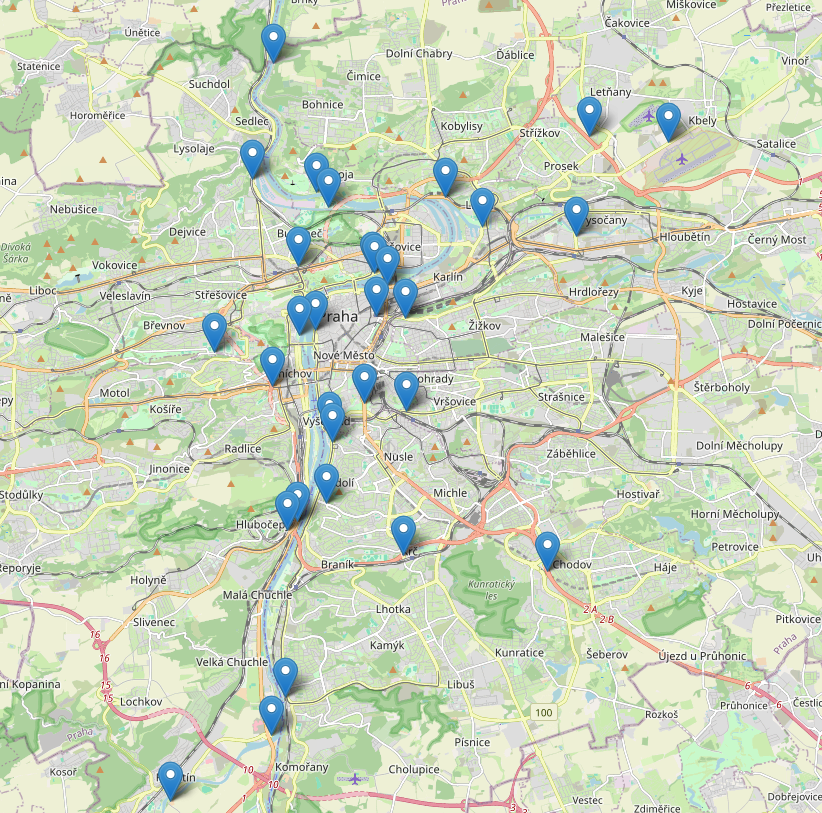

The data file committed next to this chart (first rows):
name, id, route, updated_at, latitude, longitude, direction_id, direction_name
Drážní stezka - Vítkov, camea-BC_VK-HRUP, A 25, 2025-11-11T11:00:02.470Z, 50.09, 14.44, camea-BC_VK-SE, Seifertova
Drážní stezka - Vítkov, camea-BC_VK-HRUP, A 25, 2025-11-11T11:00:02.470Z, 50.09, 14.44, camea-BC_VK-HR, Hrdlořezy
Drážní stezka - Vítkov, camea-BC_VK-HRUP, A 25, 2025-11-11T11:00:02.470Z, 50.09, 14.44, camea-BC_VK-UP, Seifertova
Vršovická, camea-BC_VR-ST, A 23, 2025-11-11T11:00:02.470Z, 50.07, 14.44, camea-VR-VY, Nusle
Vršovická, camea-BC_VR-ST, A 23, 2025-11-11T11:00:02.470Z, 50.07, 14.44, camea-VR-ST, Strašnice
Hybernská, camea-BC_HY-WINP, A25, 2025-11-11T11:00:02.470Z, 50.09, 14.43, camea-BC_HY-WI, Wilsonova
Hybernská, camea-BC_HY-WINP, A25, 2025-11-11T11:00:02.470Z, 50.09, 14.43, camea-BC_HY-NP, Na Příkopě
Rohanské nábřeží, camea-BC_RN-JK, A 2, 2025-11-11T11:00:02.470Z, 50.09, 14.44, camea-RN-KA, z centra (Karlín)
Rohanské nábřeží, camea-BC_RN-JK, A 2, 2025-11-11T11:00:02.470Z, 50.09, 14.44, camea-RN-JO, do centra (náb. L. Svobody)
Nuselský most, camea-BC_NM-CEKV, A 41, 2025-11-11T11:00:02.470Z, 50.07, 14.43, camea-BC_NM-CE, centrum
Nuselský most, camea-BC_NM-CEKV, A 41, 2025-11-11T11:00:02.470Z, 50.07, 14.43, camea-BC_NM-KV, ul. 5. května
Elsnicovo náměstí x U Českých loděnic, camea-BC_EU-KTOT, A 2, 2025-11-11T11:00:02.470Z, 50.11, 14.47, camea-BC_EU-KT, k Thomayerovým sadům
Elsnicovo náměstí x U Českých loděnic, camea-BC_EU-KTOT, A 2, 2025-11-11T11:00:02.470Z, 50.11, 14.47, camea-BC_EU-OT, od Thomayerových sadů
Nábřeží Kapitána Jaroše, camea-BC_KJ-HRHO, A 1, 2025-11-11T11:00:02.470Z, 50.1, 14.43, camea-KJ-HO, Libeň
Nábřeží Kapitána Jaroše, camea-BC_KJ-HRHO, A 1, 2025-11-11T11:00:02.470Z, 50.1, 14.43, camea-KJ-HR, Malá Strana
Celetná, camea-BC_CT-OTPB, A 1, 2025-11-11T11:00:02.470Z, 50.09, 14.43, camea-BC_CT-OT, Ovocný trh
Celetná, camea-BC_CT-OTPB, A 1, 2025-11-11T11:00:02.470Z, 50.09, 14.43, camea-BC_CT-PB, Prašná brána
Dukelských hrdinů, camea-BC_DS-KJVL, A 310, 2025-11-11T11:00:02.470Z, 50.1, 14.43, camea-BC_DS-KJ, centrum
Dukelských hrdinů, camea-BC_DS-KJVL, A 310, 2025-11-11T11:00:02.470Z, 50.1, 14.43, camea-BC_DS-VL, z centra
U Českých loděnic, camea-BC_CL-PVLI, A2, 2025-11-11T11:00:02.470Z, 50.11, 14.46, camea-BC_CL-PV, Povltavská
U Českých loděnic, camea-BC_CL-PVLI, A2, 2025-11-11T11:00:02.470Z, 50.11, 14.46, camea-BC_CL-LI, Libeň
Stezka okolo Rokytky, camea-BC_VF-ARUE, A 26, 2025-11-11T11:00:02.470Z, 50.1, 14.5, camea-BC_VF-AR, O2 Aréna
Stezka okolo Rokytky, camea-BC_VF-ARUE, A 26, 2025-11-11T11:00:02.470Z, 50.1, 14.5, camea-BC_VF-UE, ul. U Elektry
Kolčavka, camea-BC_KO-VYHO, A 26, 2025-11-11T11:00:02.470Z, 50.11, 14.49, camea-KO-HO, Holešovice
Kolčavka, camea-BC_KO-VYHO, A 26, 2025-11-11T11:00:02.470Z, 50.11, 14.49, camea-KO-VY, Vysočany
Smetanovo nábřeží, camea-BC_SN-NDKM, A2, 2025-11-11T11:00:02.470Z, 50.08, 14.41, camea-BC_SN-ND, Národní divadlo
Smetanovo nábřeží, camea-BC_SN-NDKM, A2, 2025-11-11T11:00:02.470Z, 50.08, 14.41, camea-BC_SN-KM, Karlův most
Podolské nábřeží - vozovka, camea-BC_PN-VYBR2, A 2, 2025-11-11T11:00:02.470Z, 50.06, 14.42, camea-PN-VY, do centra (Výtoň)
Podolské nábřeží - vozovka, camea-BC_PN-VYBR2, A 2, 2025-11-11T11:00:02.470Z, 50.06, 14.42, camea-PN-BR, z centra (Braník)
Praha - Podolí, ecoCounter-100047647, , 2025-11-11T11:00:02.442Z, 50.06, 14.42, ecoCounter-103047647, Praha Cyklisté do centra
Praha - Podolí, ecoCounter-100047647, , 2025-11-11T11:00:02.442Z, 50.06, 14.42, ecoCounter-104047647, Praha Cyklisté z centra
Kampa, camea-BC_KA-KMML, A1, 2025-11-11T11:00:02.470Z, 50.08, 14.41, camea-BC_KA-KM, Karlův most
Kampa, camea-BC_KA-KMML, A1, 2025-11-11T11:00:02.470Z, 50.08, 14.41, camea-BC_KA-ML, most Legií
Pelléova, camea-BC_PM-MHJA, A 160, 2025-11-11T11:00:02.470Z, 50.1, 14.41, camea-PM-JA, Jaselská
Pelléova, camea-BC_PM-MHJA, A 160, 2025-11-11T11:00:02.470Z, 50.1, 14.41, camea-PM-MH, Milady Horákové
Císařský ostrov, camea-BC_TL-TRHO, A 310, 2025-11-11T11:00:02.470Z, 50.11, 14.42, camea-TL-HO, do centra (Stromovka)
Císařský ostrov, camea-BC_TL-TRHO, A 310, 2025-11-11T11:00:02.470Z, 50.11, 14.42, camea-TL-TR, z centra (Trója)
Anděl (Plzeňská), camea-BC_AL-STPL, A14, 2025-11-11T11:00:02.470Z, 50.07, 14.4, camea-BC_AL-ST, Štefánikova (centrum)
Anděl (Plzeňská), camea-BC_AL-STPL, A14, 2025-11-11T11:00:02.470Z, 50.07, 14.4, camea-BC_AL-PL, Plzeňská (z centra)
Jeremenkova, camea-BC_JG-PNPC, A 221, 2025-11-11T11:00:02.470Z, 50.05, 14.42, camea-BC_JG-PN, Podolské nábřeží
Jeremenkova, camea-BC_JG-PNPC, A 221, 2025-11-11T11:00:02.470Z, 50.05, 14.42, camea-BC_JG-PC, Pankrác
Krč (Sulická), camea-BC_SU-KRKA, A 22, 2025-11-11T11:00:02.470Z, 50.03, 14.44, camea-SU-KA, Lhotka
Krč (Sulická), camea-BC_SU-KRKA, A 22, 2025-11-11T11:00:02.470Z, 50.03, 14.44, camea-SU-KR, Krč
Povltavská, camea-BC_PT-ZOVO, A 2, 2025-11-11T11:00:02.470Z, 50.11, 14.41, camea-BC_PT-ZO, ZOO
Povltavská, camea-BC_PT-ZOVO, A 2, 2025-11-11T11:00:02.470Z, 50.11, 14.41, camea-BC_PT-VO, ul. Vodácká
Chodov, camea-BC_CB-CHTU, A 22, 2025-11-11T11:00:02.470Z, 50.03, 14.49, camea-BC_CB-CH, Chodov centrum
Chodov, camea-BC_CB-CHTU, A 22, 2025-11-11T11:00:02.470Z, 50.03, 14.49, camea-LO_CB-TU, ul. Türkova
Košíře, camea-BC_VS-CE, A 14, 2025-11-11T11:00:02.470Z, 50.07, 14.39, camea-BC_VS-CE, centrum
Letňany, camea-BC_KO-LEPR, A 27, 2025-11-11T11:00:02.470Z, 50.13, 14.51, camea-BC_KO-LE, z centra
Letňany, camea-BC_KO-LEPR, A 27, 2025-11-11T11:00:02.470Z, 50.13, 14.51, camea-BC_KO-PR, centrum
Barrandovský most, camea-BC_BS-BMZL, A 12, 2025-11-11T11:00:02.470Z, 50.04, 14.41, camea-BC_BS-BM, Barrandovský most
Barrandovský most, camea-BC_BS-BMZL, A 12, 2025-11-11T11:00:02.470Z, 50.04, 14.41, camea-BC_BS-ZL, Zlíchov
Atletická, camea-BC_AT-STLA, A140, 2025-11-11T11:00:02.470Z, 50.08, 14.38, camea-BC_AT-ST, Strahov
Atletická, camea-BC_AT-STLA, A140, 2025-11-11T11:00:02.470Z, 50.08, 14.38, camea-BC_AT-LA, Ladronka
Hlubočepská, camea-BC_HZ-CE, A 12, 2025-11-11T11:00:02.470Z, 50.04, 14.4, camea-BC_HZ-CE, centrum
Hlubočepská, camea-BC_HZ-CE, A 12, 2025-11-11T11:00:02.470Z, 50.04, 14.4, camea-BC_HZ-HL, Hlubočepy
Podbabská, camea-BC_PP-ROJP, A 1, 2025-11-11T11:00:02.470Z, 50.12, 14.39, camea-BC_PP-RO, ul. Roztocká
Podbabská, camea-BC_PP-ROJP, A 1, 2025-11-11T11:00:02.470Z, 50.12, 14.39, camea-LO_PP-JP, ul. Jugoslávkých partyzánů
Střešovice, camea-BC_NS-PAVL, A 165X, 2025-11-11T11:00:02.470Z, 50.09, 14.37, camea-BC_NS-PA, do centra
Střešovice, camea-BC_NS-PAVL, A 165X, 2025-11-11T11:00:02.470Z, 50.09, 14.37, camea-LO_NS-VL, z centra
... 18 more rows
